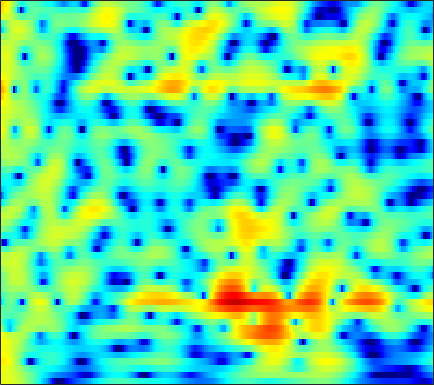

Source data for this figure (header and first rows):
4.1167, 4.1693, 4.1626, 4.082, 3.9678, 3.7413, 3.4283, 3.1397, 2.6928, 2.1697, 1.5711, 1.0712, 0.34152, -0.46491, -1.118, -2.0551, -3.0781, -3.9102, -5.118, -6.4549, -7.9768, -9.2541, -11.189, -13.481
4.097, 4.103, 4.042, 3.905, 3.752, 3.484, 3.145, 2.846, 2.391, 1.875, 1.302, 0.8359, 0.1717, -0.5414, -1.105, -1.891, -2.718, -3.361, -4.247, -5.154, -6.073, -6.759, -7.647, -8.479
4.703, 4.644, 4.468, 4.179, 3.89, 3.412, 2.831, 2.337, 1.609, 0.8226, 0.004938, -0.6069, -1.392, -2.1, -2.563, -3.081, -3.486, -3.73, -3.998, -4.229, -4.451, -4.624, -4.878, -5.167
5.918, 5.822, 5.541, 5.078, 4.604, 3.79, 2.743, 1.783, 0.2277, -1.727, -4.239, -6.665, -11.11, -17.85, -19.12, -13.15, -9.351, -7.492, -5.783, -4.63, -3.864, -3.483, -3.182, -3.089
5.122, 5.049, 4.811, 4.409, 4.004, 3.326, 2.493, 1.77, 0.6922, -0.493, -1.726, -2.623, -3.667, -4.407, -4.704, -4.769, -4.565, -4.324, -3.977, -3.661, -3.42, -3.3, -3.221, -3.239
4.738, 4.643, 4.415, 4.076, 3.755, 3.243, 2.644, 2.146, 1.429, 0.6608, -0.1282, -0.7176, -1.479, -2.193, -2.679, -3.245, -3.707, -3.982, -4.254, -4.415, -4.491, -4.515, -4.526, -4.536
5.196, 5.004, 4.692, 4.321, 4.009, 3.549, 3.035, 2.609, 1.979, 1.26, 0.433, -0.274, -1.347, -2.594, -3.652, -5.219, -6.859, -7.964, -8.888, -8.853, -8.077, -7.339, -6.43, -5.743
4.889, 4.401, 3.767, 3.22, 2.904, 2.62, 2.459, 2.374, 2.241, 2.007, 1.595, 1.134, 0.2759, -0.9411, -2.135, -4.211, -6.938, -9.363, -11.73, -10.4, -7.672, -5.963, -4.326, -3.324
1.012, -0.6136, -3.356, -6.44, -7.673, -6.131, -3.454, -1.796, -0.1503, 0.9606, 1.644, 1.925, 2.05, 1.947, 1.758, 1.395, 0.9943, 0.7207, 0.4867, 0.4478, 0.5464, 0.65, 0.7849, 0.8271
-1.562, -2.751, -4.539, -6.079, -6.537, -5.856, -4.35, -3.151, -1.744, -0.6155, 0.2553, 0.7672, 1.287, 1.642, 1.821, 1.964, 2.028, 2.039, 2.014, 1.945, 1.83, 1.699, 1.472, 1.199
-1.089, -1.426, -1.843, -2.144, -2.252, -2.225, -2.052, -1.825, -1.429, -0.9662, -0.4513, -0.05004, 0.4857, 0.9732, 1.298, 1.658, 1.914, 2.039, 2.09, 2.001, 1.803, 1.592, 1.205, 0.7396
-1.407, -1.452, -1.413, -1.383, -1.441, -1.635, -1.961, -2.296, -2.693, -2.82, -2.443, -1.802, -0.697, 0.4604, 1.242, 2.102, 2.693, 2.962, 3.074, 2.921, 2.527, 2.082, 1.286, 0.2608
-7.653, -4.789, -2.293, -0.9682, -0.5438, -0.6908, -1.672, -3.133, -6.588, -14.85, -16.54, -7.902, -2.662, 0.3881, 1.948, 3.387, 4.252, 4.596, 4.698, 4.439, 3.743, 2.934, 1.408, -0.9463
-3.417, -2.651, -1.529, -0.6802, -0.28, -0.07413, -0.2172, -0.4979, -0.9943, -1.316, -1.215, -0.8182, -0.02885, 0.8054, 1.347, 1.856, 2.127, 2.186, 2.089, 1.822, 1.323, 0.8396, 0.1168, -0.7017
-0.9156, -0.5343, 0.02298, 0.5083, 0.8183, 1.126, 1.292, 1.353, 1.336, 1.255, 1.118, 0.9689, 0.7277, 0.4205, 0.08411, -0.4861, -1.165, -1.691, -2.37, -2.873, -2.974, -2.857, -2.506, -1.937
-1.452, -0.4708, 0.5836, 1.417, 1.894, 2.352, 2.616, 2.694, 2.656, 2.442, 2.062, 1.661, 0.9379, -0.04127, -0.9747, -2.538, -4.657, -6.761, -10.62, -15.75, -14.85, -10.9, -7.071, -4.511
-1.605, -0.4094, 0.8184, 1.734, 2.239, 2.694, 2.938, 2.976, 2.856, 2.537, 2.029, 1.52, 0.6525, -0.4297, -1.376, -2.841, -4.557, -5.948, -7.721, -8.946, -8.746, -7.867, -6.157, -4.342
0.5401, 1.124, 1.806, 2.344, 2.642, 2.89, 2.977, 2.927, 2.71, 2.308, 1.713, 1.14, 0.222, -0.856, -1.768, -3.03, -4.258, -5.071, -5.854, -6.185, -5.919, -5.453, -4.703, -3.75
2.357, 2.565, 2.831, 3.052, 3.178, 3.279, 3.264, 3.174, 2.916, 2.49, 1.854, 1.229, 0.1777, -1.179, -2.422, -4.428, -6.879, -8.967, -11.28, -11.14, -9.081, -7.384, -5.375, -3.915
2.311, 2.266, 2.301, 2.437, 2.587, 2.796, 2.95, 2.994, 2.924, 2.684, 2.263, 1.799, 0.9553, -0.1867, -1.262, -3.12, -5.51, -7.658, -10.26, -9.994, -7.28, -5.453, -3.524, -2.175
-2.092, -2.737, -2.776, -1.986, -1.188, -0.1948, 0.5889, 1.003, 1.355, 1.491, 1.464, 1.356, 1.106, 0.7728, 0.4688, 0.01727, -0.4013, -0.6454, -0.7807, -0.6264, -0.2497, 0.1813, 0.692, 1.07
-11.14, -19.38, -15.82, -8.822, -6.179, -4.082, -2.913, -2.427, -2.119, -2.04, -2.035, -1.965, -1.728, -1.329, -0.9759, -0.4282, 0.1026, 0.4924, 1.01, 1.514, 1.932, 2.245, 2.602, 2.804
-3.389, -4.063, -4.472, -4.374, -4.226, -4.136, -4.404, -4.918, -6.078, -7.732, -9.513, -10.18, -9.154, -6.934, -5.241, -3.293, -1.71, -0.7276, 0.3686, 1.247, 1.999, 2.418, 2.873, 3.208
0.07124, -0.2827, -0.738, -1.262, -1.711, -2.481, -3.545, -4.625, -6.585, -9.367, -13.06, -15.19, -13.09, -9.351, -7.067, -4.714, -2.882, -1.725, -0.4464, 0.6007, 1.451, 1.973, 2.488, 2.864
1.753, 1.605, 1.336, 0.9496, 0.5836, -0.05888, -0.8658, -1.577, -2.643, -3.754, -4.728, -5.258, -5.559, -5.411, -5.01, -4.214, -3.184, -2.307, -1.134, -0.02156, 0.8533, 1.406, 1.93, 2.17
2.459, 2.571, 2.627, 2.606, 2.498, 2.227, 1.801, 1.362, 0.6232, -0.3109, -1.445, -2.443, -4.034, -5.864, -7.236, -7.961, -6.489, -4.7, -2.398, -0.5592, 0.7698, 1.403, 1.875, 1.879
0.441, 0.9414, 1.59, 2.133, 2.434, 2.686, 2.711, 2.574, 2.174, 1.486, 0.4441, -0.6191, -2.566, -5.371, -8.143, -10.79, -7.811, -4.856, -1.849, 0.1548, 1.439, 2.011, 2.243, 2.001
-6.689, -5.019, -3.008, -1.446, -0.5241, 0.3831, 0.9783, 1.25, 1.39, 1.313, 1.036, 0.7208, 0.2145, -0.2791, -0.5434, -0.6084, -0.2479, 0.2157, 0.9449, 1.616, 2.056, 2.219, 2.152, 1.726
-12.4, -9.362, -6.476, -4.434, -3.255, -2.083, -1.214, -0.7215, -0.2119, 0.1641, 0.4523, 0.6333, 0.8451, 1.059, 1.237, 1.497, 1.794, 2.021, 2.294, 2.495, 2.565, 2.488, 2.241, 1.734
-7.804, -6.997, -5.898, -4.948, -4.355, -3.722, -3.213, -2.868, -2.38, -1.822, -1.177, -0.6619, 0.02911, 0.6976, 1.162, 1.73, 2.205, 2.506, 2.816, 2.988, 3.037, 2.953, 2.694, 2.248
-5.605, -5.307, -5.04, -4.981, -5.152, -5.619, -6.303, -6.764, -6.91, -6.113, -4.636, -3.402, -1.851, -0.5366, 0.2931, 1.21, 1.942, 2.384, 2.844, 3.171, 3.345, 3.394, 3.286, 3.016
-4.701, -4.25, -4.043, -4.337, -4.958, -6.535, -9.429, -13.33, -29.95, -15.36, -8.628, -5.808, -3.284, -1.577, -0.6246, 0.3272, 1.083, 1.562, 2.137, 2.658, 3.085, 3.33, 3.531, 3.532
-3.204, -2.362, -1.751, -1.656, -1.853, -2.497, -3.405, -4.085, -4.606, -4.328, -3.495, -2.803, -2.065, -1.641, -1.526, -1.537, -1.506, -1.295, -0.6254, 0.3379, 1.4, 2.092, 2.857, 3.321
-0.3668, 0.2446, 0.8164, 1.109, 1.174, 1.101, 0.8982, 0.7088, 0.4542, 0.1928, -0.132, -0.4585, -1.14, -2.272, -3.591, -6.207, -10.46, -13.48, -9.918, -5.203, -2.064, -0.4108, 1.128, 2.111
1.195, 1.499, 1.794, 1.974, 2.014, 1.989, 1.867, 1.72, 1.451, 1.077, 0.5762, 0.07841, -0.7948, -1.986, -3.12, -4.96, -6.817, -7.527, -6.704, -4.762, -2.869, -1.656, -0.4491, 0.407
1.64, 1.768, 1.838, 1.813, 1.752, 1.617, 1.459, 1.329, 1.134, 0.9114, 0.6338, 0.3626, -0.09159, -0.6429, -1.092, -1.698, -2.195, -2.427, -2.501, -2.344, -1.976, -1.69, -1.251, -0.8735
2.279, 2.212, 1.956, 1.538, 1.18, 0.7113, 0.3764, 0.2691, 0.3174, 0.5063, 0.7078, 0.8167, 0.8478, 0.7307, 0.5403, 0.1796, -0.2777, -0.666, -1.217, -1.723, -2.144, -2.351, -2.412, -2.245
3.798, 3.445, 2.587, 1.251, -0.0947, -2.155, -3.795, -3.861, -2.431, -0.6341, 0.8108, 1.588, 2.235, 2.476, 2.413, 2.035, 1.324, 0.5663, -0.7615, -2.434, -4.45, -5.8, -6.738, -5.925
4.724, 4.277, 3.194, 1.43, -0.4985, -4.285, -9.371, -9.271, -4.466, -1.054, 1.086, 2.112, 2.929, 3.233, 3.174, 2.721, 1.829, 0.8572, -0.9328, -3.492, -7.301, -11.49, -16.84, -11.21
3.871, 3.665, 3.129, 2.345, 1.662, 0.7628, 0.1515, 0.02798, 0.2946, 0.8439, 1.405, 1.73, 1.967, 1.941, 1.743, 1.237, 0.4439, -0.3338, -1.564, -3.002, -4.495, -5.423, -6.263, -6.392
3.581, 3.548, 3.357, 3.044, 2.761, 2.389, 2.072, 1.886, 1.72, 1.62, 1.525, 1.434, 1.24, 0.9255, 0.6018, 0.03817, -0.6579, -1.277, -2.197, -3.222, -4.232, -4.983, -5.921, -6.709
4.141, 4.077, 3.874, 3.572, 3.306, 2.935, 2.57, 2.312, 1.996, 1.694, 1.393, 1.145, 0.7641, 0.3154, -0.07501, -0.6759, -1.361, -1.929, -2.802, -3.758, -4.808, -5.745, -7.062, -8.605
5.32, 5.046, 4.537, 3.908, 3.409, 2.755, 2.188, 1.855, 1.508, 1.222, 0.9353, 0.6731, 0.2444, -0.2724, -0.7164, -1.337, -2.012, -2.522, -3.237, -4.027, -5.037, -5.947, -7.444, -9.431
7.17, 6.532, 5.374, 3.892, 2.617, 0.9581, -0.1873, -0.467, -0.2457, 0.1618, 0.3374, 0.2437, -0.2126, -1.009, -1.745, -2.727, -3.445, -3.745, -3.833, -3.937, -4.297, -4.689, -5.67, -7.079
8.879, 7.989, 6.267, 3.719, 0.974, -5.005, -23.78, -10.41, -3.555, -0.8228, 0.2355, 0.2977, -0.4702, -2.284, -4.434, -8.837, -12.64, -10.37, -6.56, -4.324, -3.175, -2.949, -3.263, -4.157
7.359, 6.756, 5.622, 4.084, 2.731, 0.8854, -0.3937, -0.6725, -0.3738, 0.03065, 0.1237, -0.1421, -0.9981, -2.467, -3.983, -6.239, -7.512, -7.057, -5.425, -3.945, -3.111, -2.959, -3.178, -3.924
4.9, 4.786, 4.416, 3.842, 3.316, 2.599, 1.926, 1.48, 0.9901, 0.5571, 0.1182, -0.2412, -0.7794, -1.347, -1.785, -2.281, -2.556, -2.614, -2.541, -2.425, -2.463, -2.573, -2.981, -3.7
3.379, 3.636, 3.711, 3.539, 3.275, 2.765, 2.12, 1.584, 0.8433, 0.1513, -0.44, -0.7661, -1.034, -1.14, -1.127, -1.048, -0.9623, -0.8902, -0.8534, -0.9265, -1.102, -1.325, -1.82, -2.525
2.98, 3.451, 3.741, 3.689, 3.43, 2.793, 1.844, 0.9432, -0.4945, -2.067, -3.39, -3.881, -3.65, -2.775, -1.978, -1.006, -0.2668, 0.1452, 0.475, 0.5648, 0.4559, 0.226, -0.2815, -0.9838
3.205, 3.681, 3.995, 3.925, 3.615, 2.853, 1.622, 0.3158, -2.156, -6.02, -13.38, -31.01, -11.34, -5.754, -3.396, -1.326, -0.0007203, 0.6432, 1.176, 1.414, 1.362, 1.123, 0.6389, -0.0738
2.966, 3.281, 3.482, 3.423, 3.209, 2.672, 1.815, 0.952, -0.4763, -2.098, -3.523, -4.036, -3.68, -2.609, -1.734, -0.7209, 0.02834, 0.4149, 0.7147, 0.7977, 0.6646, 0.4463, -0.02969, -0.7508
2.223, 2.362, 2.509, 2.602, 2.61, 2.486, 2.211, 1.91, 1.423, 0.896, 0.4198, 0.1479, -0.06964, -0.1563, -0.1603, -0.1744, -0.2169, -0.2701, -0.397, -0.5925, -0.8162, -0.9998, -1.382, -1.931
0.4486, 0.5398, 1.01, 1.637, 2.068, 2.51, 2.764, 2.829, 2.768, 2.569, 2.265, 1.978, 1.523, 0.9866, 0.5222, -0.1801, -0.9584, -1.552, -2.237, -2.67, -2.788, -2.754, -2.626, -2.556
-7.7, -5.879, -2.207, 0.3576, 1.652, 2.798, 3.453, 3.707, 3.803, 3.687, 3.396, 3.067, 2.456, 1.617, 0.7762, -0.6734, -2.614, -4.481, -7.321, -9.047, -7.851, -6.142, -4.099, -2.716
-2.945, -2.372, -0.4076, 1.284, 2.152, 2.843, 3.103, 3.097, 2.93, 2.664, 2.352, 2.083, 1.625, 0.9403, 0.2104, -1.179, -3.208, -5.329, -9.04, -11.94, -9.525, -6.842, -4.197, -2.458
4.175, 3.822, 3.511, 3.196, 2.862, 2.171, 1.168, 0.2501, -0.9977, -1.872, -2.035, -1.783, -1.309, -1.022, -1.001, -1.274, -1.857, -2.388, -3.07, -3.404, -3.303, -3.007, -2.447, -1.878
6.527, 6.066, 5.317, 4.357, 3.421, 1.756, -0.6162, -3.142, -8.431, -19.38, -12.17, -7.509, -4.257, -2.528, -1.819, -1.366, -1.292, -1.378, -1.611, -1.882, -2.091, -2.196, -2.31, -2.437
6.698, 6.355, 5.721, 4.854, 4.019, 2.624, 0.8673, -0.6551, -2.755, -4.237, -4.348, -3.765, -2.808, -2.112, -1.846, -1.803, -2.04, -2.372, -2.907, -3.51, -4.064, -4.414, -4.852, -5.338
